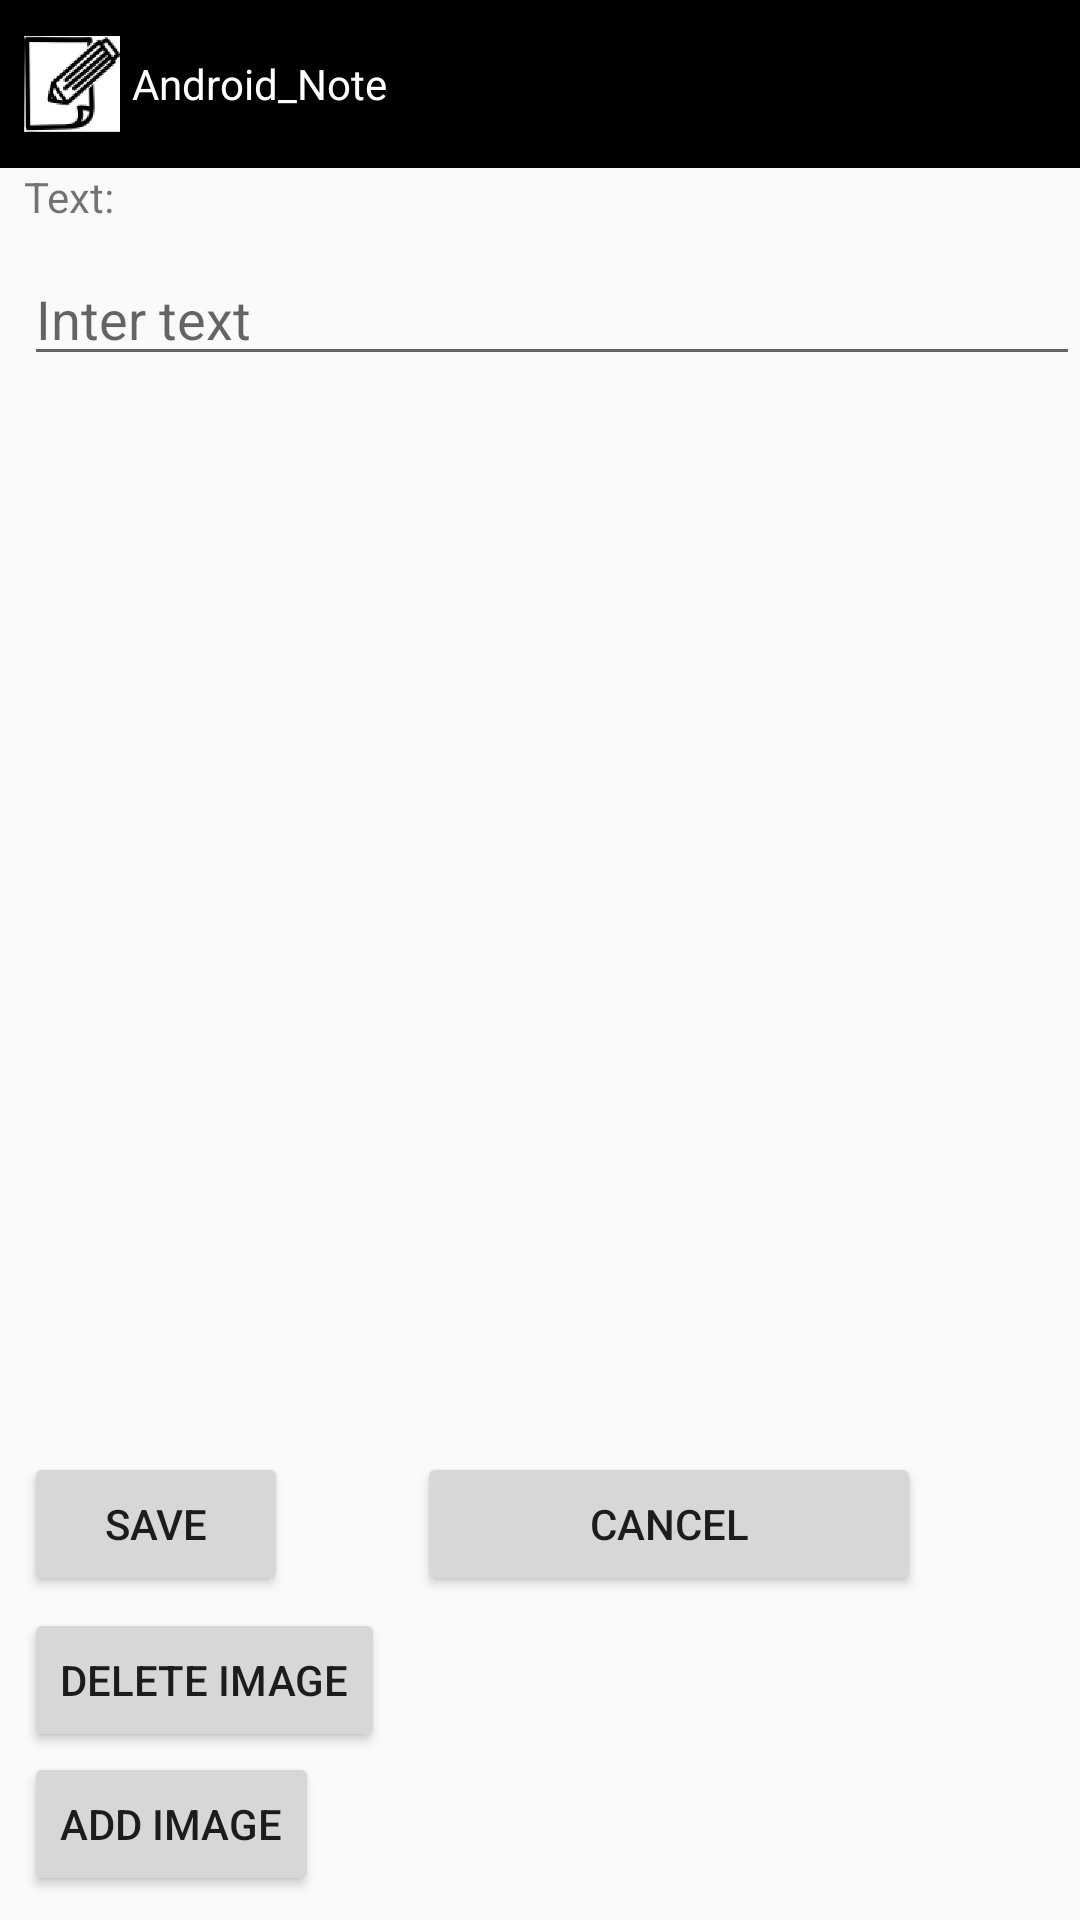

This screen was rendered from an Android layout file. Write that file and the resources it references.
<!-- AndroidManifest.xml: activity theme AppTheme -->
<!-- res/layout/activity_editor.xml -->
<android.support.design.widget.CoordinatorLayout xmlns:android="http://schemas.android.com/apk/res/android"
    xmlns:app="http://schemas.android.com/apk/res-auto"
    xmlns:tools="http://schemas.android.com/tools"
    android:layout_width="fill_parent"
    android:layout_height="match_parent"

    tools:context="example.com.android_note.EditorActivity">

    <android.support.v7.widget.Toolbar
        android:id="@+id/toolbarEditorActivity"
        android:layout_width="match_parent"
        android:layout_height="wrap_content"
        android:background="@android:color/black"
        android:minHeight="?attr/actionBarSize"
        android:theme="@style/ThemeOverlay.AppCompat.Dark.ActionBar"
        app:contentInsetLeft="0dp"
        app:contentInsetStart="0dp">

        <LinearLayout
            android:layout_width="fill_parent"
            android:layout_height="match_parent"
            android:background="@android:color/black"
            android:orientation="horizontal">

            <ImageView
                android:id="@+id/imageView"
                android:layout_width="40dp"
                android:layout_height="35dp"
                android:paddingLeft="8dp"
                app:srcCompat="@mipmap/icon_foreground" />

            <TextView
                android:id="@+id/titleEditorActivity"
                android:layout_width="wrap_content"
                android:layout_height="wrap_content"
                android:paddingLeft="4dp"
                android:paddingTop="8dp"
                android:text="@string/app_name"
                android:textColor="@android:color/white" />
        </LinearLayout>
    </android.support.v7.widget.Toolbar>

    <android.support.constraint.ConstraintLayout
        android:layout_width="fill_parent"
        android:layout_height="fill_parent">

        <TextView
            android:id="@+id/text"
            android:layout_width="wrap_content"
            android:layout_height="wrap_content"
            android:layout_alignParentLeft="true"
            android:layout_alignParentTop="true"
            android:layout_marginStart="8dp"
            android:layout_marginLeft="8dp"
            android:layout_marginTop="56dp"
            android:text="@string/textField"
            android:focusableInTouchMode="false"
            android:isScrollContainer="false"
            app:layout_constraintStart_toStartOf="parent"
            app:layout_constraintTop_toTopOf="parent" />

        <Button
            android:id="@+id/Cancel"
            android:layout_width="168dp"
            android:layout_height="wrap_content"
            android:layout_alignBaseline="@+id/Save"
            android:layout_alignBottom="@+id/Save"
            android:layout_alignParentRight="true"
            android:layout_marginStart="8dp"
            android:layout_marginLeft="8dp"
            android:layout_marginEnd="20dp"
            android:layout_marginRight="20dp"
            android:layout_marginBottom="108dp"
            android:layout_weight="1.64"
            android:onClick="CancelClick"
            android:text="@string/cancel"
            android:focusableInTouchMode="false"
            android:isScrollContainer="false"
            app:layout_constraintBottom_toBottomOf="parent"
            app:layout_constraintEnd_toEndOf="parent"
            app:layout_constraintHorizontal_bias="0.798"
            app:layout_constraintStart_toStartOf="parent" />

        <Button
            android:id="@+id/DeleteImage"
            android:layout_width="wrap_content"
            android:layout_height="wrap_content"
            android:layout_alignParentLeft="true"
            android:layout_alignParentBottom="true"
            android:layout_marginStart="8dp"
            android:layout_marginLeft="8dp"
            android:layout_marginBottom="56dp"
            android:layout_toLeftOf="@+id/imageView1"
            android:layout_weight="1"
            android:onClick="DeleteImageClick"
            android:text="@string/deleteImage"
            android:focusableInTouchMode="false"
            android:isScrollContainer="false"
            app:layout_constraintBottom_toBottomOf="parent"
            app:layout_constraintStart_toStartOf="parent" />

        <ImageView
            android:id="@+id/imageView1"
            android:layout_width="100dp"
            android:layout_height="88dp"
            android:layout_alignParentRight="true"
            android:layout_alignParentBottom="true"
            android:layout_marginStart="8dp"
            android:layout_marginLeft="8dp"
            android:layout_marginEnd="72dp"
            android:layout_marginRight="72dp"
            android:layout_marginBottom="16dp"
            android:scaleType="fitXY"
            android:focusableInTouchMode="false"
            android:isScrollContainer="false"
            app:layout_constraintBottom_toBottomOf="parent"
            app:layout_constraintEnd_toEndOf="parent"
            app:layout_constraintHorizontal_bias="0.957"
            app:layout_constraintStart_toStartOf="parent" />

        <Button
            android:id="@+id/AddImage"
            android:layout_width="wrap_content"
            android:layout_height="wrap_content"
            android:layout_above="@+id/DeleteImage"
            android:layout_alignRight="@+id/DeleteImage"
            android:layout_alignParentLeft="true"
            android:layout_marginStart="8dp"
            android:layout_marginLeft="8dp"
            android:layout_marginBottom="8dp"
            android:layout_weight="0.23"
            android:onClick="AddImageClick"
            android:text="@string/addImage"
            android:focusableInTouchMode="false"
            android:isScrollContainer="false"
            app:layout_constraintBottom_toBottomOf="parent"
            app:layout_constraintStart_toStartOf="parent" />

        <Button
            android:id="@+id/Save"
            android:layout_width="wrap_content"
            android:layout_height="wrap_content"
            android:layout_above="@+id/AddImage"
            android:layout_alignParentLeft="true"
            android:layout_marginStart="8dp"
            android:layout_marginLeft="8dp"
            android:layout_marginBottom="108dp"
            android:onClick="SaveClick"
            android:text="@string/save"
            android:focusableInTouchMode="false"
            android:isScrollContainer="false"
            app:layout_constraintBottom_toBottomOf="parent"
            app:layout_constraintStart_toStartOf="parent" />

        <ScrollView
            android:layout_width="match_parent"
            android:layout_height="150dp"
            android:layout_marginStart="8dp"
            android:layout_marginLeft="8dp"
            android:layout_marginTop="84dp"
            app:layout_constraintStart_toStartOf="parent"
            app:layout_constraintTop_toTopOf="parent"
            android:focusableInTouchMode="false"
            android:isScrollContainer="false">

            <LinearLayout
                android:layout_width="match_parent"
                android:layout_height="wrap_content"
                android:orientation="vertical">

                <EditText
                    android:id="@+id/NoteText"
                    android:layout_width="fill_parent"
                    android:layout_height="wrap_content"
                    android:layout_below="@+id/text"
                    android:layout_alignParentLeft="true"
                    android:hint="@string/interText"
                    android:isScrollContainer="false"/>
            </LinearLayout>
        </ScrollView>

    </android.support.constraint.ConstraintLayout>


</android.support.design.widget.CoordinatorLayout>
<!-- resources referenced by this layout -->
<resources>
  <!-- mipmap icon_foreground: png bitmap (mipmap-hdpi, 13043 bytes) -->
  <string name="addImage">Add image</string>
  <string name="app_name">Android_Note</string>
  <string name="cancel">Cancel</string>
  <string name="deleteImage">Delete image</string>
  <string name="interText">Inter text</string>
  <string name="save">Save</string>
  <string name="textField">Text:</string>
  <style name="AppTheme" parent="Theme.AppCompat.Light.NoActionBar">
      </style>
</resources>
